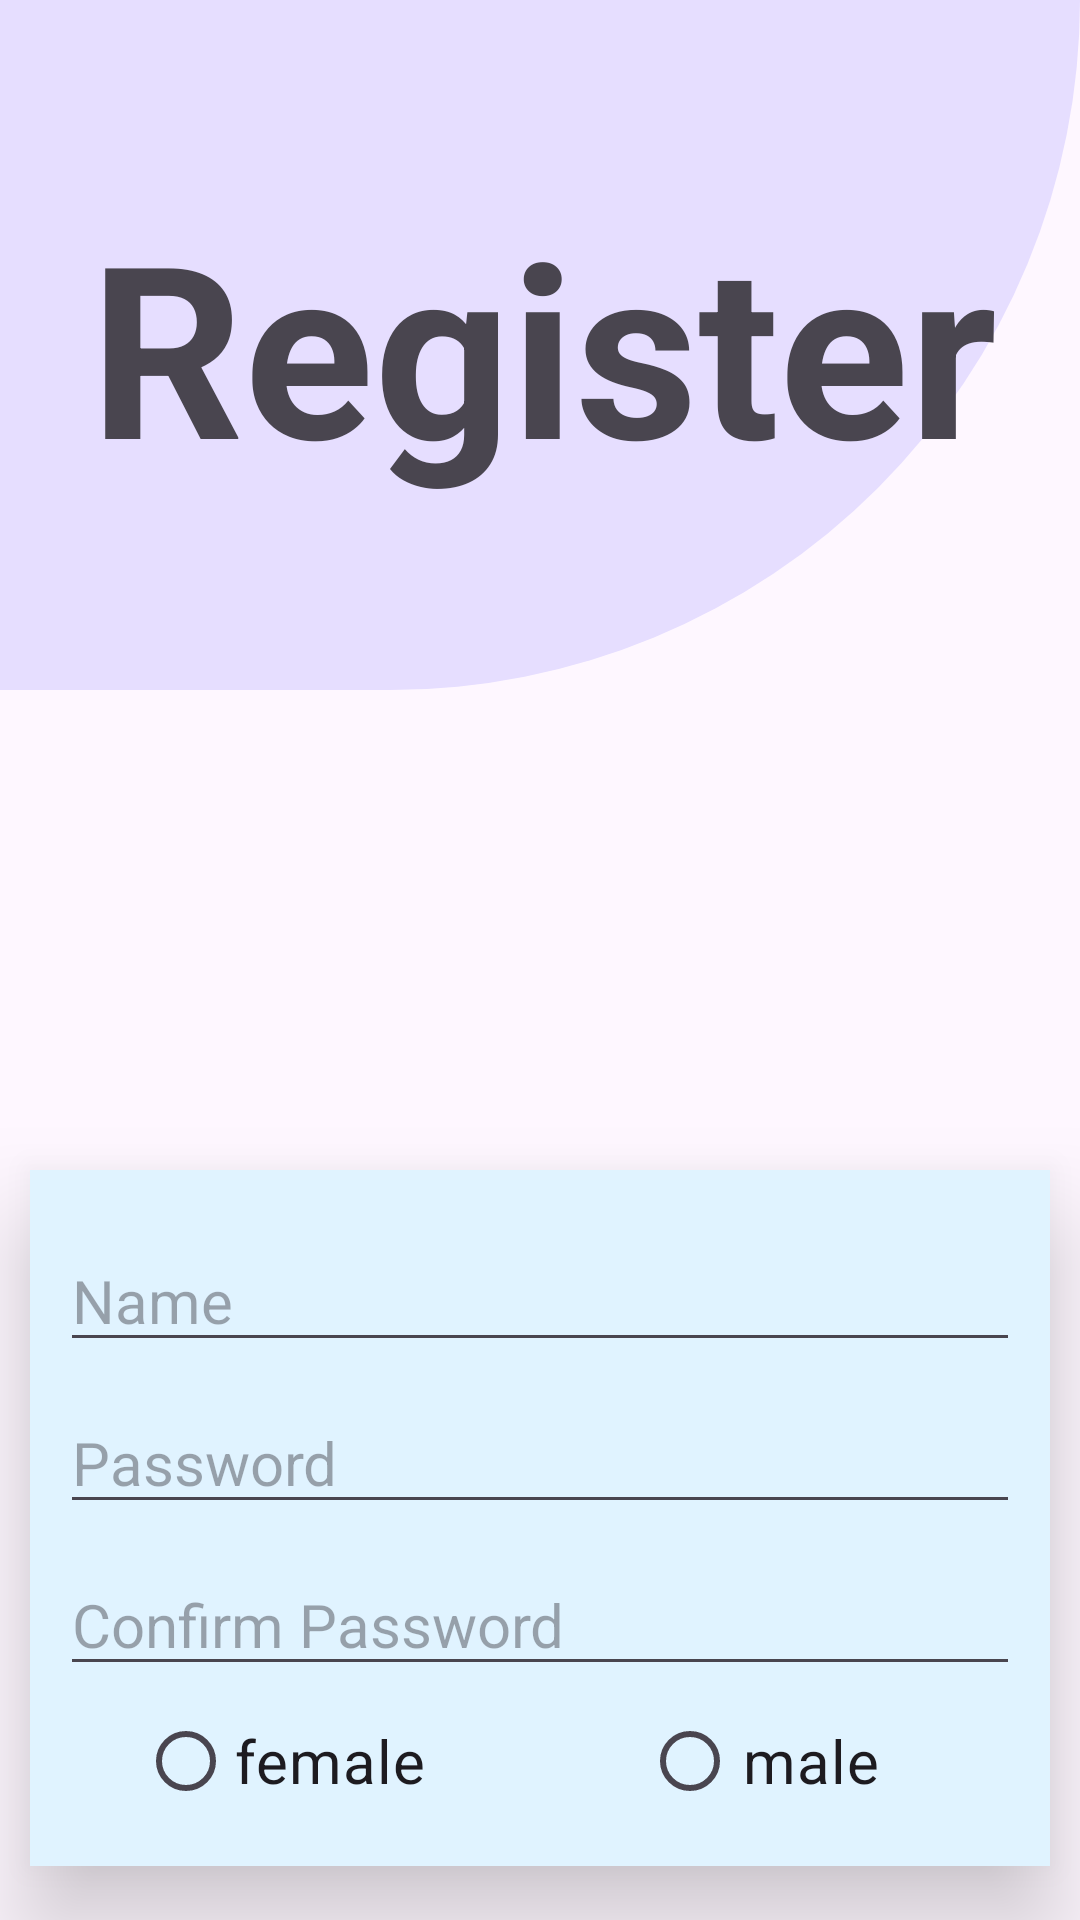

Write the Android layout XML for this screen, with the resource values it uses.
<!-- AndroidManifest.xml: application theme Theme.Latihan1_10pplg2 -->
<!-- res/layout/activity_main.xml -->
<?xml version="1.0" encoding="utf-8"?>
<LinearLayout xmlns:android="http://schemas.android.com/apk/res/android"
    xmlns:app="http://schemas.android.com/apk/res-auto"
    xmlns:tools="http://schemas.android.com/tools"
    android:id="@+id/main"
    android:layout_width="match_parent"
    android:layout_height="match_parent"
    tools:context=".MainActivity"
    android:orientation="vertical">


    <TextView
        android:id="@+id/textView"
        android:layout_width="match_parent"
        android:layout_height="230dp"
        android:background="@drawable/custom_header_bg"
        android:gravity="center_vertical"
        android:paddingLeft="30dp"
        android:text="Register"
        android:textSize="80dp"
        android:textStyle="bold" />

    <LinearLayout
        android:layout_width="340dp"
        android:layout_height="wrap_content"
        android:layout_gravity="center_horizontal"
        android:layout_marginTop="160dp"
        android:background="@color/material_dynamic_primary95"
        android:elevation="20dp"
        android:gravity="center"
        android:orientation="vertical"
        android:padding="10dp">


        <EditText
            android:id="@+id/edNama"
            android:layout_width="match_parent"
            android:layout_height="wrap_content"
            android:layout_marginTop="10dp"
            android:ems="10"
            android:hint="Name"
            android:inputType="text"
            android:textSize="20dp" />

        <EditText
            android:id="@+id/edPassword"
            android:layout_width="match_parent"
            android:layout_height="wrap_content"
            android:layout_marginTop="10dp"
            android:ems="10"

            android:hint="Password"
            android:inputType="textPassword"
            android:textSize="20dp" />
        <EditText
            android:id="@+id/edConfPassword"
            android:layout_width="match_parent"
            android:layout_height="wrap_content"
            android:layout_marginTop="10dp"
            android:ems="10"

            android:hint="Confirm Password"
            android:inputType="textPassword"
            android:textSize="20dp" />


        <RadioGroup
            android:layout_width="match_parent"
            android:layout_height="wrap_content"
            android:layout_gravity="center"
            android:orientation="horizontal">

            <RadioButton
                android:id="@+id/radCew"
                android:layout_width="120dp"
                android:layout_height="50dp"
                android:layout_gravity="right"
                android:layout_marginLeft="26dp"
                android:text="female"
                android:textSize="20dp" />

            <RadioButton
                android:id="@+id/radCow"
                android:layout_width="80dp"
                android:layout_height="50dp"
                android:layout_gravity="left"
                android:layout_marginLeft="48dp"
                android:gravity="center"
                android:text="male"
                android:textSize="20dp" />
        </RadioGroup>

    </LinearLayout>

    <Button
        android:id="@+id/btnLogin"
        android:layout_width="360dp"
        android:layout_height="100dp"
        android:layout_gravity="center"
        android:layout_marginTop="50dp"
        android:gravity="center"

        android:text="Login"
        android:textSize="55dp" />

</LinearLayout>
<!-- resources referenced by this layout -->
<resources>
  <!-- drawable custom_header_bg (drawable) -->
  <?xml version="1.0" encoding="utf-8"?>
  <shape xmlns:android="http://schemas.android.com/apk/res/android" android:shape="rectangle">
  <solid android:color="@color/material_dynamic_tertiary90"/>
      <corners android:bottomRightRadius="600dp"/>
  
  </shape>
  <style name="Theme.Latihan1_10pplg2" parent="Base.Theme.Latihan1_10pplg2" />
  <style name="Base.Theme.Latihan1_10pplg2" parent="Theme.Material3.DayNight.NoActionBar">
          
          
      </style>
</resources>
